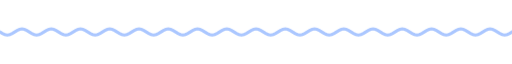
t = 0.00 s
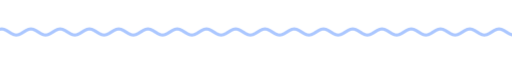
t = 1.67 s
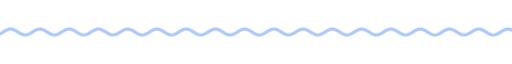
t = 3.33 s
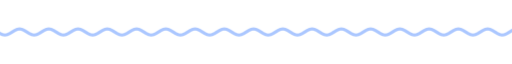
t = 5.00 s
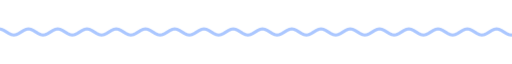
t = 6.67 s
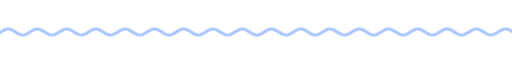
t = 8.33 s

The animated SVG that drew these frames (rendered in a browser with its animation timeline set to each time). Animation: 9 CSS @keyframes rules; frames cover the first 8.33 s, repeats indefinitely.

<svg xmlns="http://www.w3.org/2000/svg" xmlns:xlink="http://www.w3.org/1999/xlink" width="840" height="28" viewBox="0 0 840 28" role="img" aria-label="divider"><title>divider</title><style>text{font-family:G,R,'Google Sans','Segoe UI',Roboto,sans-serif;font-variation-settings:'ROND' 100}
.up{animation:up .8s cubic-bezier(.05,.7,.1,1) both}
.pop{transform-box:fill-box;transform-origin:center;animation:pop .6s cubic-bezier(.34,1.56,.64,1) both}
.fade{animation:fade .9s ease both}
.spin{transform-box:fill-box;transform-origin:center;animation:spin 40s linear infinite}
.spin-r{transform-box:fill-box;transform-origin:center;animation:spin 28s linear infinite reverse}
.bob{transform-box:fill-box;transform-origin:center;animation:bob 7s ease-in-out infinite}
.grow{transform-box:fill-box;transform-origin:left center;animation:grow 1.1s cubic-bezier(.2,0,0,1) both}
.wght{animation:wght 1.6s cubic-bezier(.2,0,0,1) .2s both}
.wave{animation:wave 2.4s linear infinite}
.blink{animation:blink 1s step-end infinite}
@keyframes blink{50%{opacity:0}}
@keyframes up{from{opacity:0;transform:translateY(14px)}to{opacity:1;transform:none}}
@keyframes pop{from{opacity:0;transform:scale(.6)}to{opacity:1;transform:scale(1)}}
@keyframes fade{from{opacity:0}to{opacity:1}}
@keyframes spin{to{transform:rotate(360deg)}}
@keyframes bob{0%,100%{transform:translateY(0) rotate(0)}50%{transform:translateY(-10px) rotate(12deg)}}
@keyframes grow{from{transform:scaleX(0)}to{transform:scaleX(1)}}
@keyframes wght{from{font-variation-settings:'ROND' 100,'wght' 400}to{font-variation-settings:'ROND' 100,'wght' 760}}
@keyframes wave{from{transform:translateX(0)}to{transform:translateX(-48px)}}
@media (prefers-reduced-motion:reduce){*{animation:none!important}}</style><clipPath id="w"><rect x="0" y="0" width="840" height="28"/></clipPath><g clip-path="url(#w)"><path class="wave" d="M0 14.0 L4 16.5 L8 18.3 L12 19.0 L16 18.3 L20 16.5 L24 14.0 L28 11.5 L32 9.7 L36 9.0 L40 9.7 L44 11.5 L48 14.0 L52 16.5 L56 18.3 L60 19.0 L64 18.3 L68 16.5 L72 14.0 L76 11.5 L80 9.7 L84 9.0 L88 9.7 L92 11.5 L96 14.0 L100 16.5 L104 18.3 L108 19.0 L112 18.3 L116 16.5 L120 14.0 L124 11.5 L128 9.7 L132 9.0 L136 9.7 L140 11.5 L144 14.0 L148 16.5 L152 18.3 L156 19.0 L160 18.3 L164 16.5 L168 14.0 L172 11.5 L176 9.7 L180 9.0 L184 9.7 L188 11.5 L192 14.0 L196 16.5 L200 18.3 L204 19.0 L208 18.3 L212 16.5 L216 14.0 L220 11.5 L224 9.7 L228 9.0 L232 9.7 L236 11.5 L240 14.0 L244 16.5 L248 18.3 L252 19.0 L256 18.3 L260 16.5 L264 14.0 L268 11.5 L272 9.7 L276 9.0 L280 9.7 L284 11.5 L288 14.0 L292 16.5 L296 18.3 L300 19.0 L304 18.3 L308 16.5 L312 14.0 L316 11.5 L320 9.7 L324 9.0 L328 9.7 L332 11.5 L336 14.0 L340 16.5 L344 18.3 L348 19.0 L352 18.3 L356 16.5 L360 14.0 L364 11.5 L368 9.7 L372 9.0 L376 9.7 L380 11.5 L384 14.0 L388 16.5 L392 18.3 L396 19.0 L400 18.3 L404 16.5 L408 14.0 L412 11.5 L416 9.7 L420 9.0 L424 9.7 L428 11.5 L432 14.0 L436 16.5 L440 18.3 L444 19.0 L448 18.3 L452 16.5 L456 14.0 L460 11.5 L464 9.7 L468 9.0 L472 9.7 L476 11.5 L480 14.0 L484 16.5 L488 18.3 L492 19.0 L496 18.3 L500 16.5 L504 14.0 L508 11.5 L512 9.7 L516 9.0 L520 9.7 L524 11.5 L528 14.0 L532 16.5 L536 18.3 L540 19.0 L544 18.3 L548 16.5 L552 14.0 L556 11.5 L560 9.7 L564 9.0 L568 9.7 L572 11.5 L576 14.0 L580 16.5 L584 18.3 L588 19.0 L592 18.3 L596 16.5 L600 14.0 L604 11.5 L608 9.7 L612 9.0 L616 9.7 L620 11.5 L624 14.0 L628 16.5 L632 18.3 L636 19.0 L640 18.3 L644 16.5 L648 14.0 L652 11.5 L656 9.7 L660 9.0 L664 9.7 L668 11.5 L672 14.0 L676 16.5 L680 18.3 L684 19.0 L688 18.3 L692 16.5 L696 14.0 L700 11.5 L704 9.7 L708 9.0 L712 9.7 L716 11.5 L720 14.0 L724 16.5 L728 18.3 L732 19.0 L736 18.3 L740 16.5 L744 14.0 L748 11.5 L752 9.7 L756 9.0 L760 9.7 L764 11.5 L768 14.0 L772 16.5 L776 18.3 L780 19.0 L784 18.3 L788 16.5 L792 14.0 L796 11.5 L800 9.7 L804 9.0 L808 9.7 L812 11.5 L816 14.0 L820 16.5 L824 18.3 L828 19.0 L832 18.3 L836 16.5 L840 14.0 L844 11.5 L848 9.7 L852 9.0 L856 9.7 L860 11.5 L864 14.0 L868 16.5 L872 18.3 L876 19.0 L880 18.3 L884 16.5 L888 14.0 L892 11.5 L896 9.7 L900 9.0 L904 9.7 L908 11.5 L912 14.0 L916 16.5 L920 18.3 L924 19.0 L928 18.3 L932 16.5 L936 14.0" fill="none" stroke="#abc7ff" stroke-width="5" stroke-linecap="round"/></g></svg>
